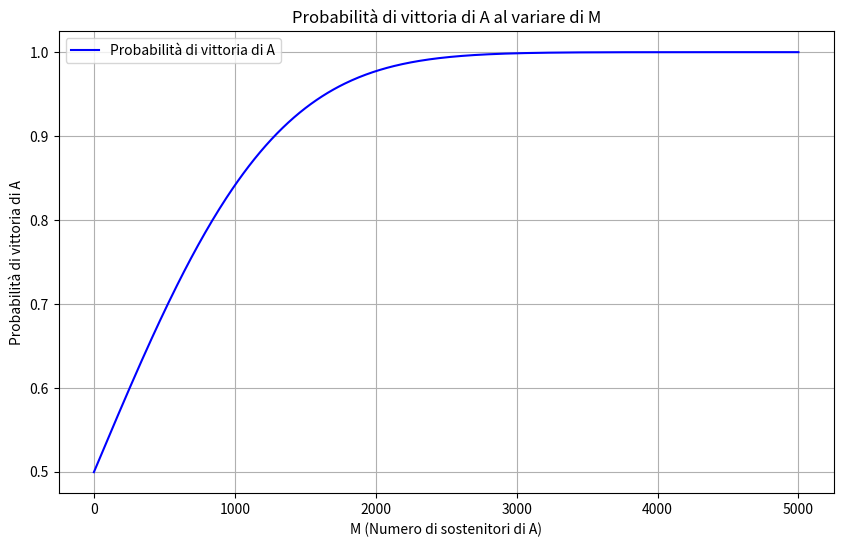

Source code (Python):
import numpy as np
import matplotlib.pyplot as plt
from scipy.stats import norm

# Numero totale di elettori (N + M = 10^6)
total = int(1e6)

# Valori di M (numero di sostenitori di A) da 0 a 5000 con passo 10
M_values = np.arange(0, 5001, 10)

# Lista per memorizzare le probabilità calcolate
probabilities = []

# Iterazione sui valori di M
for M in M_values:
    # Calcolo di N (numero di elettori indecisi)
    N = total - M
    
    # Calcolo della soglia (numero minimo di voti per vincere)
    threshold = (N - M) // 2 + 1  # t_start
    
    # Parametri della distribuzione binomiale approssimata con una normale
    mu = N * 0.5  # Media
    sigma = np.sqrt(N * 0.25)  # Deviazione standard
    
    # Calcolo dello z-score con correzione di continuità
    z = (threshold - 0.5 - mu) / sigma
    
    # Calcolo della probabilità usando la distribuzione normale cumulativa
    prob = 1 - norm.cdf(z)
    probabilities.append(prob)
    
    # Stampa del valore di M e della probabilità calcolata
    print(f"M = {M}, Probabilità di vittoria di A = {prob:.6f}")

# Generazione del grafico
plt.figure(figsize=(10, 6))
plt.plot(M_values, probabilities, 'b-', label='Probabilità di vittoria di A')
plt.xlabel('M (Numero di sostenitori di A)')
plt.ylabel('Probabilità di vittoria di A')
plt.title('Probabilità di vittoria di A al variare di M')
plt.grid(True)
plt.legend()
plt.savefig('probability_plot.pdf', format='pdf')
plt.show()